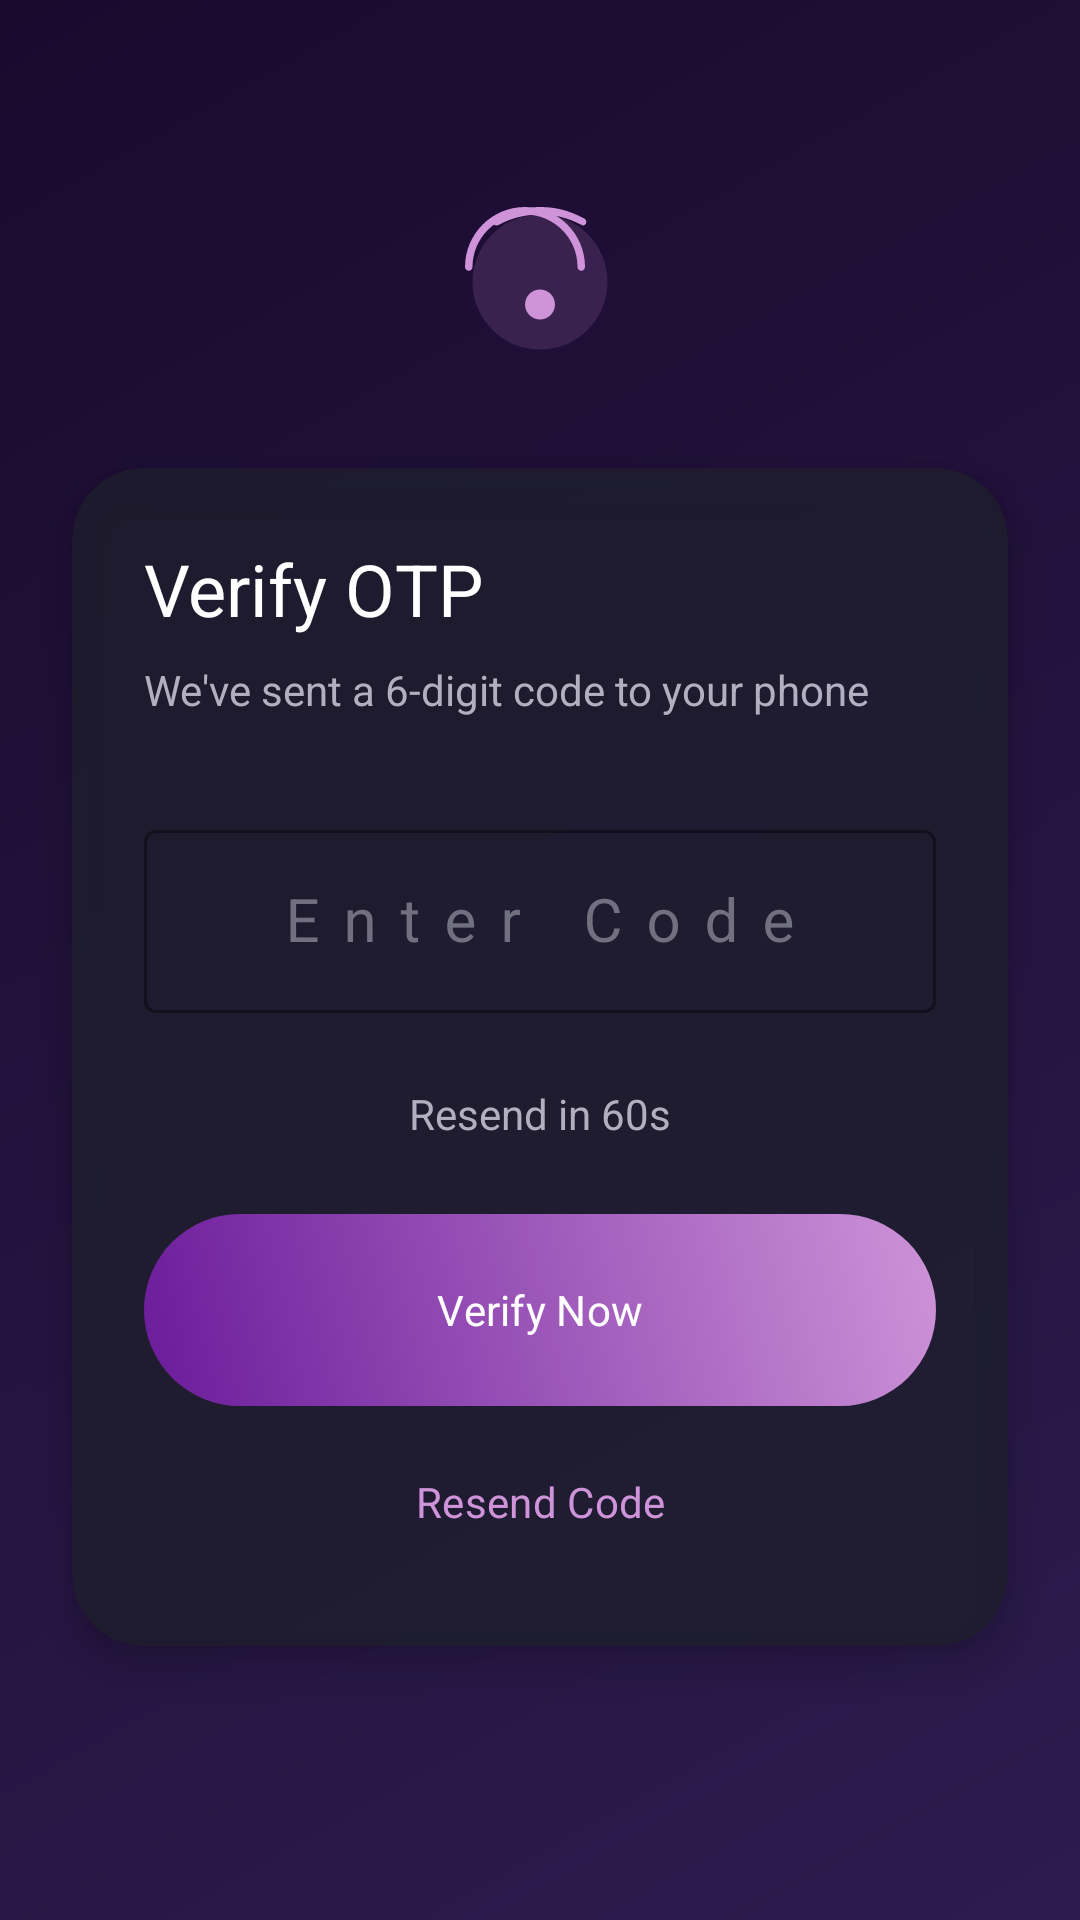

Layout XML and referenced resources for this Android screen:
<!-- AndroidManifest.xml: activity theme Theme.SafeInbox -->
<!-- res/layout/activity_otp.xml -->
<?xml version="1.0" encoding="utf-8"?>
<androidx.constraintlayout.widget.ConstraintLayout xmlns:android="http://schemas.android.com/apk/res/android"
    xmlns:app="http://schemas.android.com/apk/res-auto"
    android:layout_width="match_parent"
    android:layout_height="match_parent"
    android:background="@drawable/bg_auth_gradient">

    <ImageView
        android:id="@+id/img_otp_logo"
        android:layout_width="60dp"
        android:layout_height="60dp"
        android:layout_marginTop="64dp"
        android:src="@drawable/ic_fingerprint"
        app:layout_constraintEnd_toEndOf="parent"
        app:layout_constraintStart_toStartOf="parent"
        app:layout_constraintTop_toTopOf="parent" />

    <com.google.android.material.card.MaterialCardView
        android:id="@+id/card_otp"
        style="@style/SafeInbox.CardView"
        android:layout_width="0dp"
        android:layout_height="wrap_content"
        android:layout_marginHorizontal="24dp"
        android:layout_marginTop="32dp"
        app:layout_constraintEnd_toEndOf="parent"
        app:layout_constraintStart_toStartOf="parent"
        app:layout_constraintTop_toBottomOf="@+id/img_otp_logo">

        <LinearLayout
            android:layout_width="match_parent"
            android:layout_height="wrap_content"
            android:orientation="vertical"
            android:padding="24dp">

            <TextView
                android:layout_width="wrap_content"
                android:layout_height="wrap_content"
                android:fontFamily="sans-serif-black"
                android:text="Verify OTP"
                android:textColor="@color/text_white"
                android:textSize="24sp" />

            <TextView
                android:id="@+id/txt_otp_desc"
                android:layout_width="wrap_content"
                android:layout_height="wrap_content"
                android:layout_marginTop="8dp"
                android:fontFamily="sans-serif"
                android:text="We've sent a 6-digit code to your phone"
                android:textColor="@color/text_grey"
                android:textSize="14sp" />

            <com.google.android.material.textfield.TextInputLayout
                android:id="@+id/til_otp"
                style="@style/Widget.Material3.TextInputLayout.OutlinedBox"
                android:layout_width="match_parent"
                android:layout_height="wrap_content"
                android:layout_marginTop="32dp"
                android:hint="Enter Code"
                android:textColorHint="@color/text_hint"
                app:boxStrokeColor="@color/primary_light_purple"
                app:hintTextColor="@color/primary_light_purple">

                <com.google.android.material.textfield.TextInputEditText
                    android:id="@+id/et_otp"
                    android:layout_width="match_parent"
                    android:layout_height="wrap_content"
                    android:fontFamily="sans-serif-black"
                    android:gravity="center"
                    android:inputType="number"
                    android:letterSpacing="0.4"
                    android:maxLength="6"
                    android:textColor="@color/text_white"
                    android:textSize="20sp" />

            </com.google.android.material.textfield.TextInputLayout>

            <TextView
                android:id="@+id/txt_timer"
                android:layout_width="wrap_content"
                android:layout_height="wrap_content"
                android:layout_gravity="center"
                android:layout_marginTop="24dp"
                android:fontFamily="sans-serif"
                android:text="Resend in 60s"
                android:textColor="@color/text_grey"
                android:textSize="14sp" />

            <com.google.android.material.button.MaterialButton
                android:id="@+id/btn_verify_otp"
                style="@style/SafeInbox.Button"
                android:layout_width="match_parent"
                android:layout_height="64dp"
                android:layout_marginTop="24dp"
                android:text="Verify Now"
                app:backgroundTint="@null" />

            <com.google.android.material.button.MaterialButton
                android:id="@+id/btn_resend"
                style="@style/Widget.Material3.Button.TextButton"
                android:layout_width="match_parent"
                android:layout_height="wrap_content"
                android:layout_marginTop="8dp"
                android:enabled="false"
                android:fontFamily="sans-serif-black"
                android:text="Resend Code"
                android:textColor="@color/primary_light_purple" />

        </LinearLayout>

    </com.google.android.material.card.MaterialCardView>

</androidx.constraintlayout.widget.ConstraintLayout>
<!-- resources referenced by this layout -->
<resources>
  <color name="primary_light_purple">#CE93D8</color>
  <color name="text_grey">#B0B0C0</color>
  <color name="text_hint">#707080</color>
  <color name="text_white">#FFFFFF</color>
  <!-- drawable bg_auth_gradient (drawable) -->
  <?xml version="1.0" encoding="utf-8"?>
  <shape xmlns:android="http://schemas.android.com/apk/res/android"
      android:shape="rectangle">
      <gradient
          android:angle="315"
          android:endColor="@color/bg_dark_end"
          android:startColor="@color/bg_dark_start"
          android:type="linear" />
  </shape>
  <!-- drawable ic_fingerprint (drawable) -->
  <vector xmlns:android="http://schemas.android.com/apk/res/android"
      android:width="120dp"
      android:height="120dp"
      android:viewportWidth="24"
      android:viewportHeight="24">
      <path
          android:fillColor="@color/primary_light_purple"
          android:pathData="M17.81,4.47c-0.08,0 -0.16,-0.02 -0.23,-0.06C15.66,3.42 14,3 12.01,3c-1.98,0 -3.86,0.47 -5.57,1.41 -0.24,0.13 -0.54,0.04 -0.67,-0.2s-0.04,-0.54 0.2,-0.67C7.86,2.48 9.88,2 12.01,2c2.12,0 3.9,0.47 5.91,1.55 0.24,0.13 0.33,0.43 0.2,0.67 -0.08,0.16 -0.24,0.25 -0.41,0.25zM2.5,10.5c-0.28,0 -0.5,-0.22 -0.5,-0.5 0,-4.41 3.59,-8 8,-8s8,3.59 8,8c0,0.28 -0.22,0.5 -0.5,0.5s-0.5,-0.22 -0.5,-0.5c0,-3.86 -3.14,-7 -7,-7s-7,3.14 -7,7c0,0.28 -0.22,0.5 -0.5,0.5zM12,17c-1.1,0 -2,-0.9 -2,-2s0.9,-2 2,-2 2,0.9 2,2 -0.9,2 -2,2z" />
      <path
          android:fillAlpha="0.3"
          android:fillColor="@color/glow_purple"
          android:pathData="M12,12m-9,0a9,9 0,1 1,18 0a9,9 0,1 1,-18 0" />
  </vector>
  <style name="SafeInbox.Button" parent="Widget.Material3.Button">
          <item name="cornerRadius">32dp</item>
          <item name="android:background">@drawable/btn_purple_gradient</item>
          <item name="android:textColor">@color/text_white</item>
          <item name="android:fontFamily">sans-serif-black</item>
          <item name="android:paddingTop">12dp</item>
          <item name="android:paddingBottom">12dp</item>
      </style>
  <style name="SafeInbox.CardView" parent="Widget.Material3.CardView.Elevated">
          <item name="cardBackgroundColor">@color/card_bg_transparent</item>
          <item name="cardCornerRadius">24dp</item>
          <item name="cardElevation">8dp</item>
      </style>
  <style name="Theme.SafeInbox" parent="Theme.Material3.DayNight.NoActionBar">
          
          <item name="colorPrimary">@color/primary_deep_purple</item>
          <item name="colorSecondary">@color/primary_light_purple</item>
          <item name="colorTertiary">@color/accent_purple</item>
          
          <item name="android:windowBackground">@color/bg_dark_start</item>
          <item name="android:statusBarColor">@color/bg_dark_start</item>
          <item name="android:navigationBarColor">@color/bg_dark_end</item>
          
          
          <item name="fontFamily">sans-serif</item>
      </style>
  <color name="bg_dark_end">#2D1B4E</color>
  <color name="bg_dark_start">#1A0A2E</color>
  <color name="glow_purple">#88CE93D8</color>
  <!-- drawable btn_purple_gradient (drawable) -->
  <?xml version="1.0" encoding="utf-8"?>
  <shape xmlns:android="http://schemas.android.com/apk/res/android"
      android:shape="rectangle">
      <gradient
          android:angle="45"
          android:endColor="@color/primary_light_purple"
          android:startColor="@color/primary_deep_purple"
          android:type="linear" />
      <corners android:radius="32dp" />
  </shape>
  <color name="card_bg_transparent">#CC1E1E2E</color>
  <color name="primary_deep_purple">#6A1B9A</color>
  <color name="accent_purple">#E1BEE7</color>
</resources>
